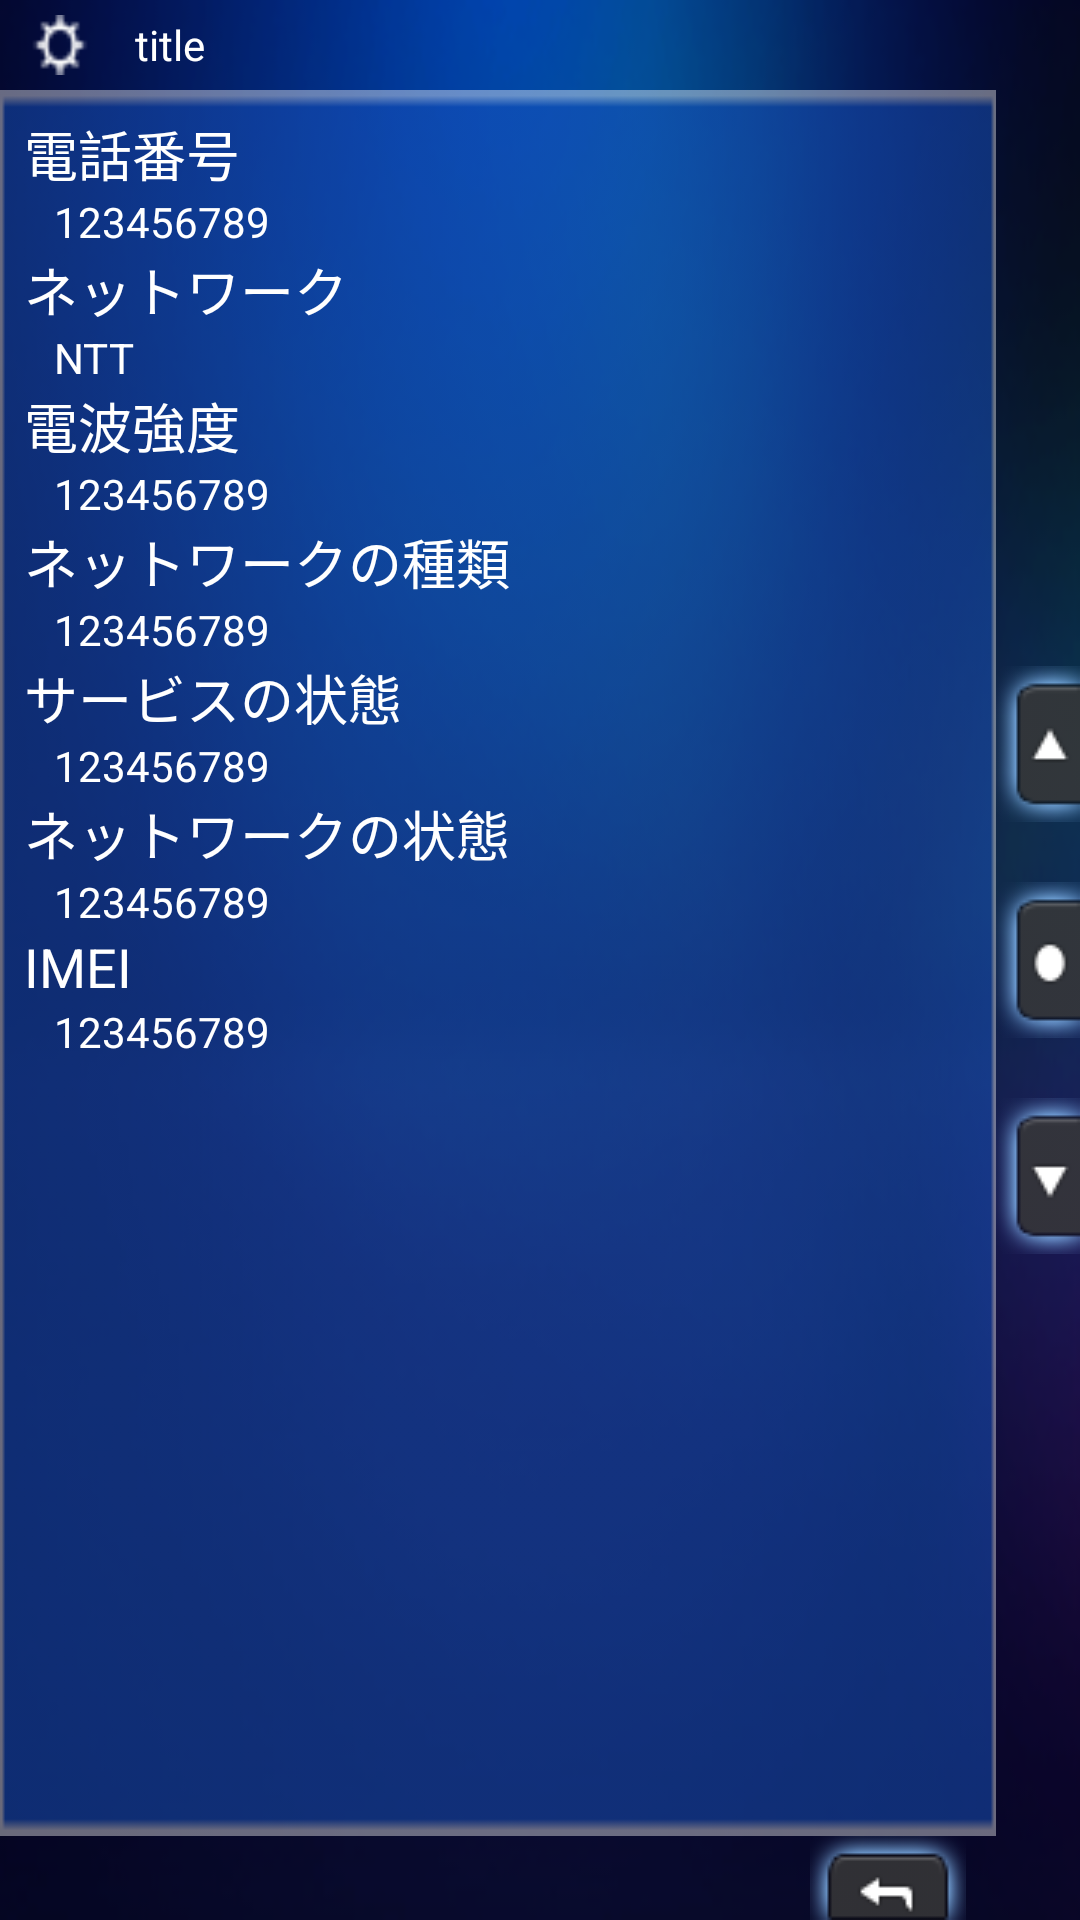

Layout XML and referenced resources for this Android screen:
<!-- AndroidManifest.xml: application theme AppThemeNoAnimation -->
<!-- res/layout/activity_system_info_detail.xml -->
<?xml version="1.0" encoding="utf-8"?>
<RelativeLayout xmlns:android="http://schemas.android.com/apk/res/android"
    xmlns:app="http://schemas.android.com/apk/res-auto"
    xmlns:tools="http://schemas.android.com/tools"
    android:layout_width="match_parent"
    android:layout_height="match_parent"
    android:background="@drawable/bg_menu_main"
    tools:context=".module.system.ui.SystemInfoDetailActivity">

    <include
        android:id="@+id/title"
        layout="@layout/title_layout" />

    <RelativeLayout
        android:id="@+id/system_version"
        android:layout_width="match_parent"
        android:layout_height="match_parent"
        android:layout_above="@id/bottom"
        android:layout_below="@id/title"
        android:layout_toStartOf="@id/right"
        android:orientation="horizontal"
        android:visibility="gone">

        <TextView
            android:id="@+id/version"
            android:layout_width="wrap_content"
            android:layout_height="wrap_content"
            android:layout_centerInParent="true"
            android:gravity="center_vertical"
            android:drawablePadding="10dp"
            android:drawableStart="@drawable/img_system_version"
            android:paddingStart="10dp"
            android:singleLine="true"
            android:textColor="@android:color/background_light"
            android:textSize="22sp" />
    </RelativeLayout>

    <ScrollView
        android:id="@+id/scrollview"
        android:layout_width="match_parent"
        android:layout_height="match_parent"
        android:layout_above="@id/bottom"
        android:layout_below="@id/title"
        android:layout_toStartOf="@id/right"
        android:fadeScrollbars="false"
        android:padding="8dp"
        android:scrollbarSize="30dp"
        android:background="@drawable/bg_gps_all"
        android:scrollbarThumbVertical="@drawable/scroll_menu_main"
        android:scrollbarTrackVertical="@drawable/bg_scroll_menu_main">

        <LinearLayout
            android:layout_width="match_parent"
            android:layout_height="wrap_content"
            android:orientation="vertical">

            <LinearLayout
                android:id="@+id/sim"
                android:layout_width="match_parent"
                android:layout_height="match_parent"
                android:orientation="vertical"
                android:visibility="visible">

                <TextView
                    android:layout_width="wrap_content"
                    android:layout_height="wrap_content"
                    android:text="@string/sys_phone_number"
                    android:textColor="@android:color/background_light"
                    android:textSize="18sp" />

                <TextView
                    android:id="@+id/phone_number"
                    android:layout_width="wrap_content"
                    android:layout_height="wrap_content"
                    android:paddingStart="10dp"
                    android:text="123456789"
                    android:textColor="@android:color/background_light"
                    android:textSize="14sp" />

                <TextView
                    android:layout_width="wrap_content"
                    android:layout_height="wrap_content"
                    android:text="@string/sys_network"
                    android:textColor="@android:color/background_light"
                    android:textSize="18sp" />

                <TextView
                    android:id="@+id/net"
                    android:layout_width="wrap_content"
                    android:layout_height="wrap_content"
                    android:paddingStart="10dp"
                    android:text="NTT"
                    android:textColor="@android:color/background_light"
                    android:textSize="14sp" />

                <TextView
                    android:layout_width="wrap_content"
                    android:layout_height="wrap_content"
                    android:text="@string/sys_signal_strength"
                    android:textColor="@android:color/background_light"
                    android:textSize="18sp" />

                <TextView
                    android:id="@+id/signal"
                    android:layout_width="wrap_content"
                    android:layout_height="wrap_content"
                    android:paddingStart="10dp"
                    android:text="123456789"
                    android:textColor="@android:color/background_light"
                    android:textSize="14sp" />

                <TextView
                    android:layout_width="wrap_content"
                    android:layout_height="wrap_content"
                    android:text="@string/network_type"
                    android:textColor="@android:color/background_light"
                    android:textSize="18sp" />

                <TextView
                    android:id="@+id/network_type"
                    android:layout_width="wrap_content"
                    android:layout_height="wrap_content"
                    android:paddingStart="10dp"
                    android:text="123456789"
                    android:textColor="@android:color/background_light"
                    android:textSize="14sp" />

                <TextView
                    android:layout_width="wrap_content"
                    android:layout_height="wrap_content"
                    android:text="@string/sys_service_status"
                    android:textColor="@android:color/background_light"
                    android:textSize="18sp" />

                <TextView
                    android:id="@+id/service_status"
                    android:layout_width="wrap_content"
                    android:layout_height="wrap_content"
                    android:paddingStart="10dp"
                    android:text="123456789"
                    android:textColor="@android:color/background_light"
                    android:textSize="14sp" />

                <TextView
                    android:layout_width="wrap_content"
                    android:layout_height="wrap_content"
                    android:text="@string/sys_network_status"
                    android:textColor="@android:color/background_light"
                    android:textSize="18sp" />

                <TextView
                    android:id="@+id/network_status"
                    android:layout_width="wrap_content"
                    android:layout_height="wrap_content"
                    android:paddingStart="10dp"
                    android:text="123456789"
                    android:textColor="@android:color/background_light"
                    android:textSize="14sp" />

                <TextView
                    android:layout_width="wrap_content"
                    android:layout_height="wrap_content"
                    android:text="@string/sys_imei"
                    android:textColor="@android:color/background_light"
                    android:textSize="18sp" />

                <TextView
                    android:id="@+id/imei"
                    android:layout_width="wrap_content"
                    android:layout_height="wrap_content"
                    android:paddingStart="10dp"
                    android:text="123456789"
                    android:textColor="@android:color/background_light"
                    android:textSize="14sp" />
            </LinearLayout>
        </LinearLayout>

    </ScrollView>

    <WebView
        android:id="@+id/open_license"
        android:layout_width="match_parent"
        android:layout_height="match_parent"
        android:layout_above="@id/bottom"
        android:layout_below="@id/title"
        android:layout_toStartOf="@id/right"
        android:layout_marginStart="12dp"
        android:visibility="gone">

    </WebView>

    <include
        android:id="@+id/right"
        layout="@layout/right_button_layout"
        android:layout_width="wrap_content"
        android:layout_height="match_parent"
        android:layout_alignParentEnd="true" />

    <include
        android:id="@+id/bottom"
        layout="@layout/bottom_button_layout"
        android:layout_width="match_parent"
        android:layout_height="wrap_content"
        android:layout_alignParentBottom="true" />
</RelativeLayout>
<!-- res/layout/title_layout.xml (included above) -->
<?xml version="1.0" encoding="utf-8"?>
<LinearLayout xmlns:android="http://schemas.android.com/apk/res/android"
    android:layout_width="match_parent"
    android:layout_height="wrap_content"
    android:orientation="horizontal"
    android:padding="5dp"
    >

    <ImageView
        android:id="@+id/title_icon"
        android:layout_width="30dp"
        android:layout_height="20dp"
        android:src="@drawable/icon_menu_sub_setting"
        />

    <TextView
        android:id="@+id/title_tv"
        android:layout_width="wrap_content"
        android:layout_height="match_parent"
        android:gravity="center_vertical"
        android:layout_marginStart="10dp"
        android:textColor="@android:color/background_light"
        android:textSize="14sp"
        android:text="title"
        />

</LinearLayout>
<!-- res/layout/right_button_layout.xml (included above) -->
<?xml version="1.0" encoding="utf-8"?>
<LinearLayout xmlns:android="http://schemas.android.com/apk/res/android"
    android:layout_width="wrap_content"
    android:layout_height="match_parent"
    android:gravity="center_vertical"
    android:background="@android:color/transparent"
    android:id="@+id/right"
    >

    <LinearLayout
        android:layout_width="wrap_content"
        android:layout_height="wrap_content"
        android:layout_gravity="center_vertical"
        android:orientation="vertical">

        <RadioButton
            android:id="@+id/top_btn"
            android:layout_width="wrap_content"
            android:layout_height="wrap_content"
            android:button="@null"
            android:focusable="false"
            android:textColor="@color/white"
            android:layout_gravity="center"
            android:gravity="center"
            android:background="@drawable/tag_menu_main_moveup" />

        <RadioButton
            android:id="@+id/center_btn"
            android:layout_width="wrap_content"
            android:layout_height="wrap_content"
            android:layout_marginTop="20dp"
            android:button="@null"
            android:focusable="false"
            android:textColor="@color/white"
            android:layout_gravity="center"
            android:gravity="center"
            android:background="@drawable/tag_menu_main_enter" />

        <RadioButton
            android:id="@+id/bottom_btn"
            android:layout_width="wrap_content"
            android:layout_height="wrap_content"
            android:layout_marginTop="20dp"
            android:button="@null"
            android:focusable="false"
            android:textColor="@color/white"
            android:layout_gravity="center"
            android:gravity="center"
            android:background="@drawable/tag_menu_main_movedown" />
    </LinearLayout>
</LinearLayout>
<!-- res/layout/bottom_button_layout.xml (included above) -->
<?xml version="1.0" encoding="utf-8"?>
<LinearLayout xmlns:android="http://schemas.android.com/apk/res/android"
    android:id="@+id/bottom"
    android:layout_width="wrap_content"
    android:layout_height="wrap_content"
    android:gravity="right"
    android:orientation="horizontal">

    <RadioButton
        android:id="@+id/back"
        android:layout_width="wrap_content"
        android:layout_height="wrap_content"
        android:layout_marginEnd="38dp"
        android:button="@null"
        android:focusable="false"
        android:textColor="@color/white"
        android:layout_gravity="center"
        android:gravity="center"
        android:background="@drawable/tag_menu_main_back" />
</LinearLayout>
<!-- resources referenced by this layout -->
<resources>
  <color name="white">#ffffff</color>
  <!-- drawable bg_gps_all: png bitmap (drawable, 4819 bytes) -->
  <!-- drawable bg_menu_main: png bitmap (drawable, 69691 bytes) -->
  <!-- drawable bg_scroll_menu_main: png bitmap (drawable, 3512 bytes) -->
  <!-- drawable icon_menu_sub_setting: png bitmap (drawable, 650 bytes) -->
  <!-- drawable img_system_version: png bitmap (drawable, 11793 bytes) -->
  <!-- drawable scroll_menu_main: png bitmap (drawable, 3559 bytes) -->
  <!-- drawable tag_menu_main_back: png bitmap (drawable, 5321 bytes) -->
  <!-- drawable tag_menu_main_enter: png bitmap (drawable, 1622 bytes) -->
  <!-- drawable tag_menu_main_movedown: png bitmap (drawable, 1580 bytes) -->
  <!-- drawable tag_menu_main_moveup: png bitmap (drawable, 1574 bytes) -->
  <string name="network_type">ネットワークの種類</string>
  <string name="sys_imei">IMEI</string>
  <string name="sys_network">ネットワーク</string>
  <string name="sys_network_status">ネットワークの状態</string>
  <string name="sys_phone_number">電話番号</string>
  <string name="sys_service_status">サービスの状態</string>
  <string name="sys_signal_strength">電波強度</string>
  <style name="AppThemeNoAnimation" parent="AppTheme">
          <item name="android:windowAnimationStyle">@style/NoAnimation</item>
          <item name="android:windowFullscreen">true</item>
          <item name="android:windowIsTranslucent">true</item>
      </style>
  <style name="AppTheme" parent="Theme.AppCompat.Light.NoActionBar">
          
          <item name="colorPrimary">@color/colorPrimary</item>
          <item name="colorPrimaryDark">@color/colorPrimaryDark</item>
          <item name="colorAccent">@color/colorAccent</item>
      </style>
  <style name="NoAnimation">
          <item name="android:activityOpenEnterAnimation">@null</item>
  
          <item name="android:activityOpenExitAnimation">@null</item>
  
          <item name="android:activityCloseEnterAnimation">@null</item>
  
          <item name="android:activityCloseExitAnimation">@null</item>
  
          <item name="android:taskOpenEnterAnimation">@null</item>
  
          <item name="android:taskOpenExitAnimation">@null</item>
  
          <item name="android:taskCloseEnterAnimation">@null</item>
  
          <item name="android:taskCloseExitAnimation">@null</item>
  
          <item name="android:taskToFrontEnterAnimation">@null</item>
  
          <item name="android:taskToFrontExitAnimation">@null</item>
  
          <item name="android:taskToBackEnterAnimation">@null</item>
  
          <item name="android:taskToBackExitAnimation">@null</item>
      </style>
  <color name="colorPrimary">#3F51B5</color>
  <color name="colorPrimaryDark">#303F9F</color>
  <color name="colorAccent">#FF4081</color>
</resources>
